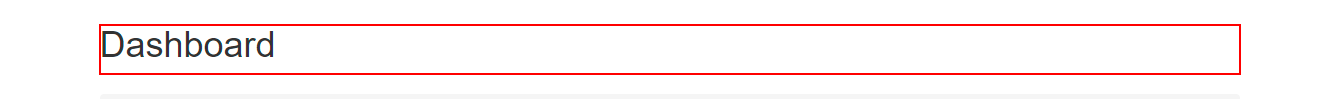
Task: Desenvolvimento para uipath academy.
Workflow: System1_Login

Step 1: find the heading in window 'ACME System 1 - Dashboard' (chrome.exe)
